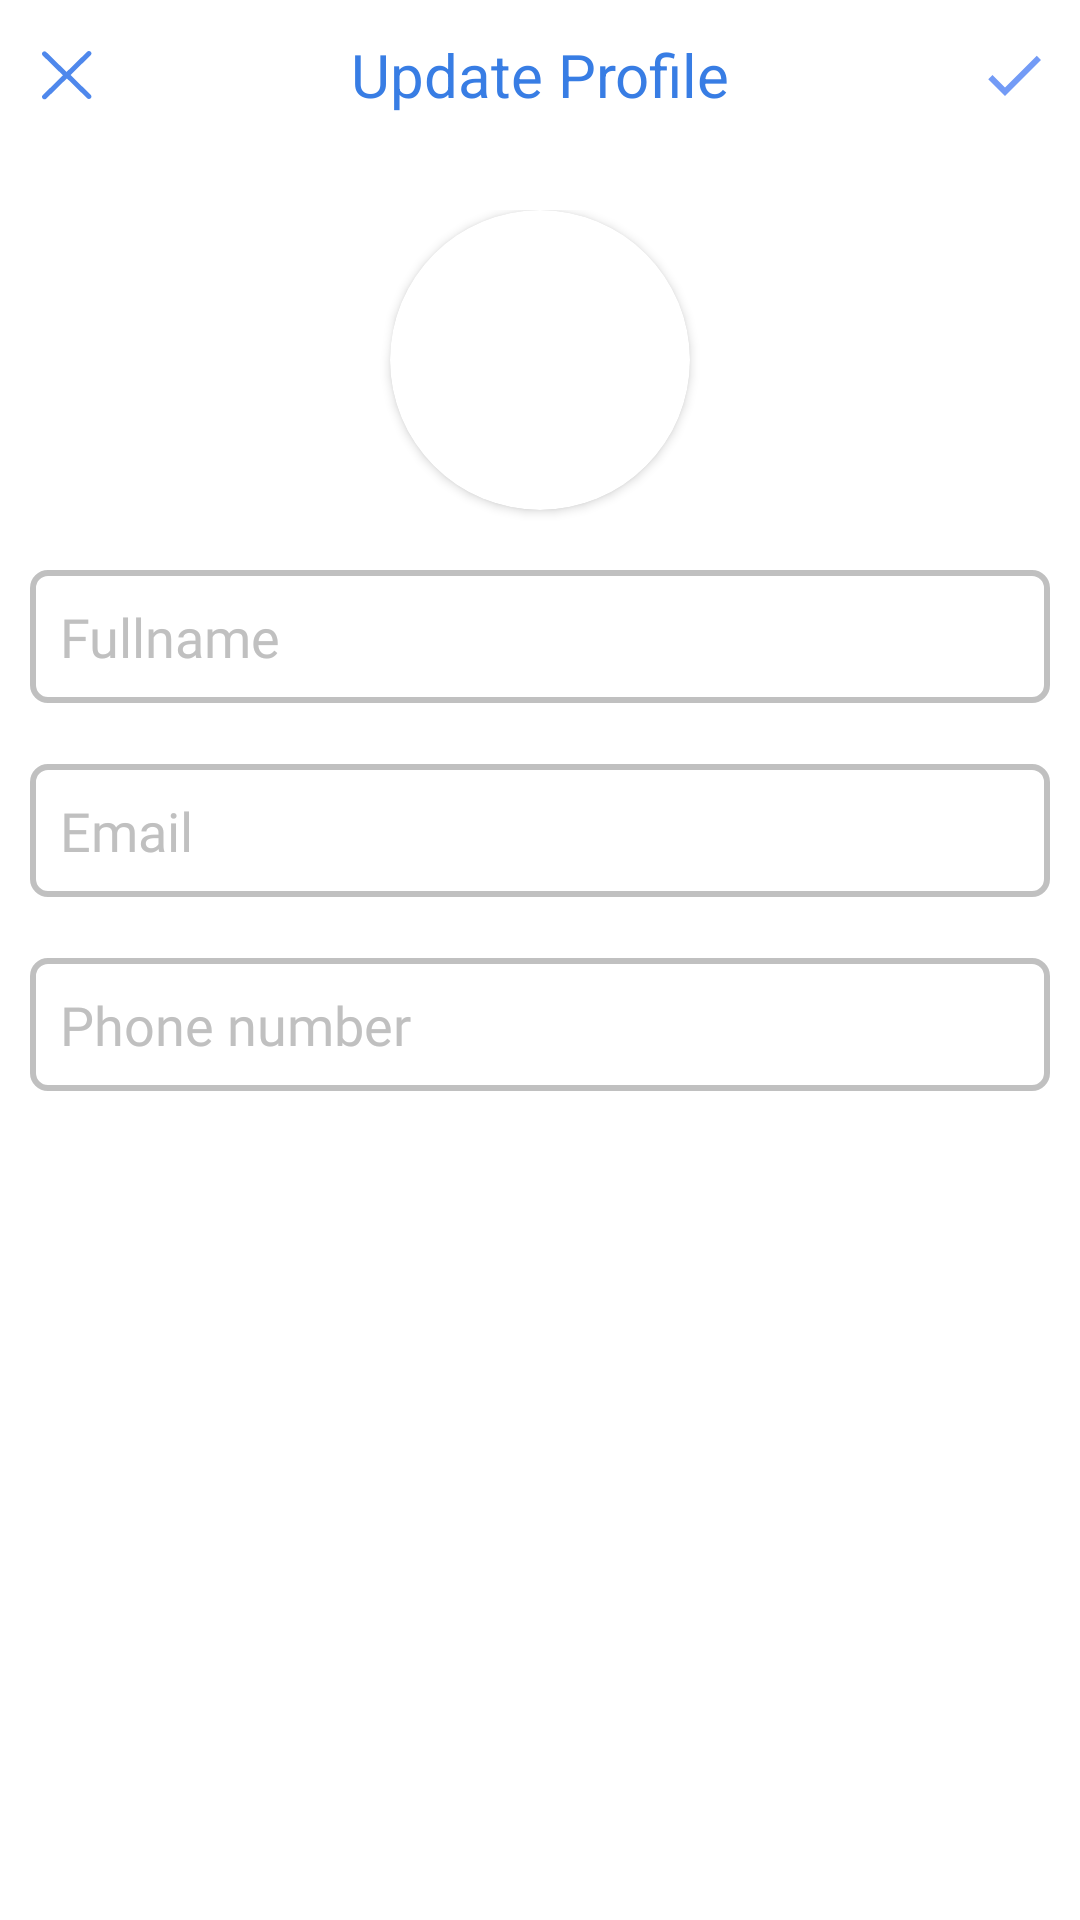

Layout XML and referenced resources for this Android screen:
<!-- AndroidManifest.xml: application theme Theme.Confession -->
<!-- res/layout/activity_update_profile.xml -->
<?xml version="1.0" encoding="utf-8"?>
<LinearLayout xmlns:android="http://schemas.android.com/apk/res/android"
    xmlns:app="http://schemas.android.com/apk/res-auto"
    xmlns:tools="http://schemas.android.com/tools"
    android:layout_width="match_parent"
    android:layout_height="match_parent"
    android:orientation="vertical"
    tools:context=".views.activities.UpdateProfileActivity">

    <LinearLayout
        android:layout_width="match_parent"
        android:layout_height="50dp"
        android:gravity="center_vertical"
        android:orientation="horizontal"
        android:paddingStart="10dp"
        android:paddingEnd="10dp">

        <ImageButton
            android:id="@+id/up_close_btn"
            android:layout_width="wrap_content"
            android:layout_height="wrap_content"
            android:background="@drawable/ic_close" />

        <TextView
            android:id="@+id/up_txt"
            android:layout_width="0dp"
            android:layout_weight="1"
            android:layout_height="wrap_content"
            android:backgroundTint="#739BF6"
            android:textAlignment="center"
            android:text="Update Profile"
            android:textColor="@color/main_theme"
            android:textSize="20sp" />

        <ImageButton
            android:id="@+id/up_confirm"
            android:layout_width="wrap_content"
            android:layout_height="wrap_content"
            android:background="@drawable/ic_check_24" />

        <ProgressBar
            android:id="@+id/up_loading"
            android:layout_width="24dp"
            android:layout_height="24dp"
            android:visibility="gone"/>
    </LinearLayout>

    <LinearLayout
        android:layout_width="match_parent"
        android:layout_height="wrap_content"
        android:orientation="vertical"
        android:padding="10dp"
        android:layout_marginTop="10dp"
        android:gravity="center_horizontal">


        <androidx.cardview.widget.CardView
            android:layout_width="wrap_content"
            android:layout_height="wrap_content"
            app:cardCornerRadius="999dp"
            android:elevation="0dp"
            android:layout_marginBottom="20dp">

            <ImageView
                android:id="@+id/up_avatar"
                android:layout_width="100dp"
                android:layout_height="100dp"
                android:scaleType="centerCrop"
                android:src="@mipmap/img_avatar_dark_round"
                android:contentDescription="@string/description"
                />
        </androidx.cardview.widget.CardView>

        
        <com.google.android.material.textfield.TextInputLayout
            android:id="@+id/til_up_fullname"
            android:layout_width="match_parent"
            android:layout_height="wrap_content"
            android:theme="@style/EditTextLabel"
            app:boxStrokeWidth="0dp"
            app:boxStrokeWidthFocused="0dp"
            app:hintEnabled="false"
            app:errorEnabled="true"
            app:counterMaxLength="50"
            >

            <com.google.android.material.textfield.TextInputEditText
                android:id="@+id/up_fullname"
                android:padding="10dp"
                android:layout_width="match_parent"
                android:layout_height="wrap_content"
                android:background="@drawable/custom_edit_text"
                android:fontFamily="@font/nunito_regular"
                android:hint="Fullname"
                android:inputType="text"
                android:maxLength="50"/>
        </com.google.android.material.textfield.TextInputLayout>

        
        <com.google.android.material.textfield.TextInputLayout
            android:id="@+id/til_up_email"
            android:layout_width="match_parent"
            android:layout_height="wrap_content"
            android:theme="@style/EditTextLabel"
            app:boxStrokeWidth="0dp"
            app:boxStrokeWidthFocused="0dp"
            app:hintEnabled="false"
            app:errorEnabled="true"
            >

            <com.google.android.material.textfield.TextInputEditText
                android:id="@+id/up_email"
                android:padding="10dp"
                android:layout_width="match_parent"
                android:layout_height="wrap_content"
                android:background="@drawable/custom_edit_text"
                android:fontFamily="@font/nunito_regular"
                android:hint="Email"
                android:inputType="textEmailAddress" />
        </com.google.android.material.textfield.TextInputLayout>

        
        <com.google.android.material.textfield.TextInputLayout
            android:id="@+id/til_up_phone"
            android:layout_width="match_parent"
            android:layout_height="wrap_content"
            android:theme="@style/EditTextLabel"
            app:boxStrokeWidth="0dp"
            app:boxStrokeWidthFocused="0dp"
            app:hintEnabled="false"
            app:errorEnabled="true"
            >

            <com.google.android.material.textfield.TextInputEditText
                android:id="@+id/up_phone"
                android:padding="10dp"
                android:layout_width="match_parent"
                android:layout_height="wrap_content"
                android:background="@drawable/custom_edit_text"
                android:fontFamily="@font/nunito_regular"
                android:hint="Phone number"
                android:inputType="phone" />
        </com.google.android.material.textfield.TextInputLayout>


    </LinearLayout>
</LinearLayout>
<!-- resources referenced by this layout -->
<resources>
  <color name="main_theme">#387DE4</color>
  <!-- drawable custom_edit_text (drawable) -->
  <?xml version="1.0" encoding="utf-8"?>
  <selector xmlns:android="http://schemas.android.com/apk/res/android">
      <item android:state_enabled="true" android:state_focused="true">
          <shape android:shape="rectangle">
              <stroke android:color="@color/edit_focus" android:width="2dp"/>
              <corners android:radius="5dp"/>
          </shape>
      </item>
  
      <item android:state_enabled="true" android:state_activated="true">
          <shape android:shape="rectangle">
              <stroke android:color="@color/edit_focus" android:width="2dp"/>
              <corners android:radius="5dp"/>
          </shape>
      </item>
      <item android:state_enabled="true" >
          <shape android:shape="rectangle">
              <stroke android:color="@color/edit_no_focus" android:width="2dp"/>
              <corners android:radius="5dp"/>
          </shape>
      </item>
  </selector>
  <!-- drawable ic_check_24 (drawable) -->
  <vector android:height="24dp" android:tint="#739BF6"
      android:viewportHeight="24" android:viewportWidth="24"
      android:width="24dp" xmlns:android="http://schemas.android.com/apk/res/android">
      <path android:fillColor="@android:color/white" android:pathData="M9,16.17L4.83,12l-1.42,1.41L9,19 21,7l-1.41,-1.41z"/>
  </vector>
  <!-- mipmap img_avatar_dark_round (mipmap-anydpi-v26) -->
  <?xml version="1.0" encoding="utf-8"?>
  <adaptive-icon xmlns:android="http://schemas.android.com/apk/res/android">
      <background android:drawable="@drawable/img_avatar_dark_background"/>
      <foreground android:drawable="@drawable/img_avatar_dark_foreground"/>
  </adaptive-icon>
  <string name="description">description</string>
  <style name="EditTextLabel" parent="Theme.AppCompat.DayNight.DarkActionBar">
          <item name="android:textColorHint">@color/edit_no_focus</item>
          <item name="android:textSize">18sp</item>
  
          <item name="android:colorAccent">@color/edit_focus</item>
          <item name="android:colorControlNormal">@color/edit_no_focus</item>
          <item name="android:colorControlActivated">@color/edit_focus</item>
  
          <item name="colorOnSurface">@color/edit_no_focus</item>
          <item name="colorPrimary">@color/edit_focus</item>
      </style>
  <style name="Theme.Confession" parent="Theme.MaterialComponents.DayNight.NoActionBar">
          
          <item name="colorPrimary">@color/purple_500</item>
          <item name="colorPrimaryVariant">@color/white</item>
          <item name="colorPrimaryDark">@color/white</item>
          <item name="colorOnPrimary">#661E1C1C</item>
          <item name="android:windowLightStatusBar">true</item>
  
          
          <item name="colorSecondary">@color/teal_200</item>
          <item name="colorSecondaryVariant">@color/teal_700</item>
          <item name="colorOnSecondary">@color/black</item>
          
          <item name="android:statusBarColor" tools:targetApi="l">?attr/colorPrimaryVariant</item>
          <item name="android:navigationBarColor">@color/white</item>
          <item name="android:navigationBarDividerColor">@color/white</item>
          <item name="android:windowLightNavigationBar">true</item>
  
          
  
  
      </style>
  <color name="edit_focus">#152E71</color>
  <color name="edit_no_focus">#C0C0C0</color>
  <color name="purple_500">#FF6200EE</color>
  <color name="white">#FFFFFFFF</color>
  <color name="teal_200">#FF03DAC5</color>
  <color name="teal_700">#FF018786</color>
  <color name="black">#FF000000</color>
</resources>
